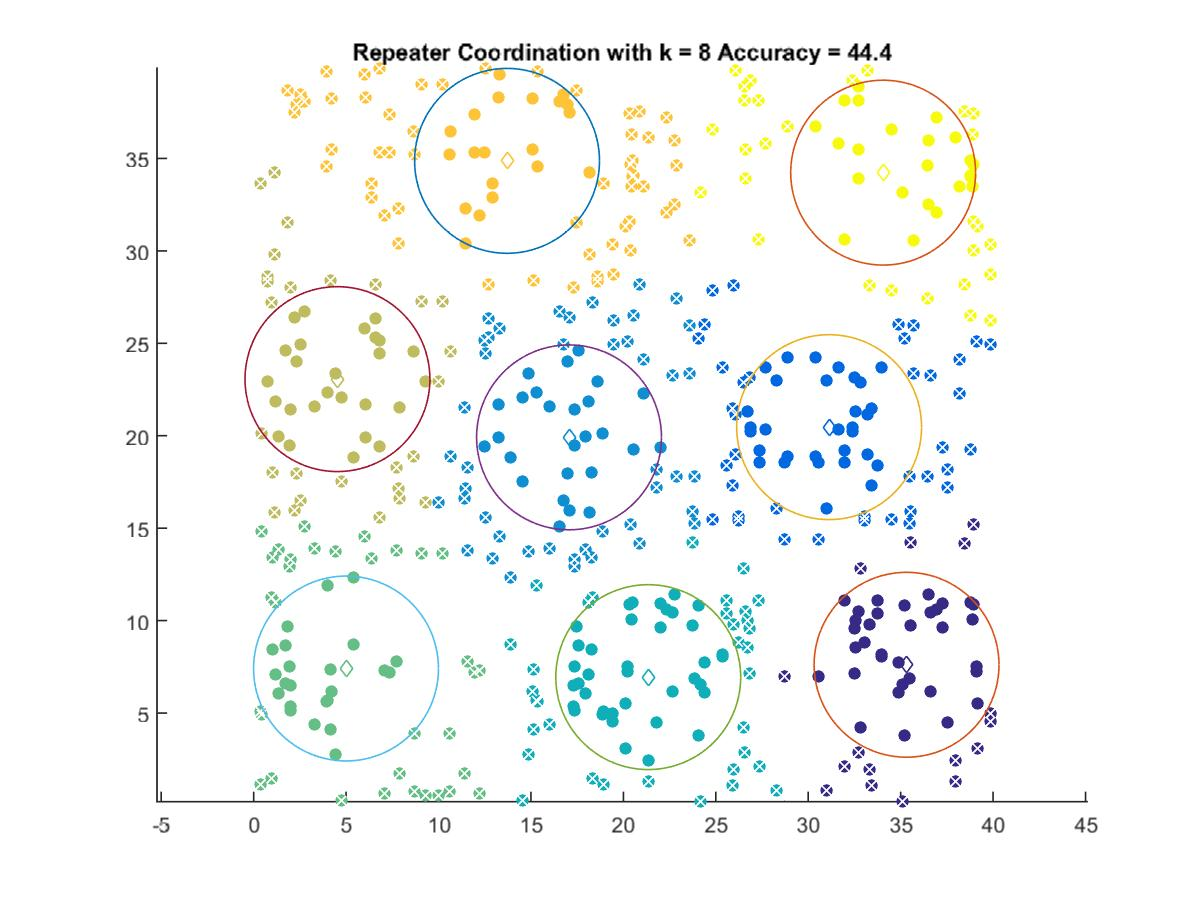

The table this chart was drawn from, first rows:
35.318, 7.6108
31.13, 20.46
17.06, 19.91
21.34, 6.943
4.996, 7.408
4.533, 23.06
13.71, 34.87
34.05, 34.23
